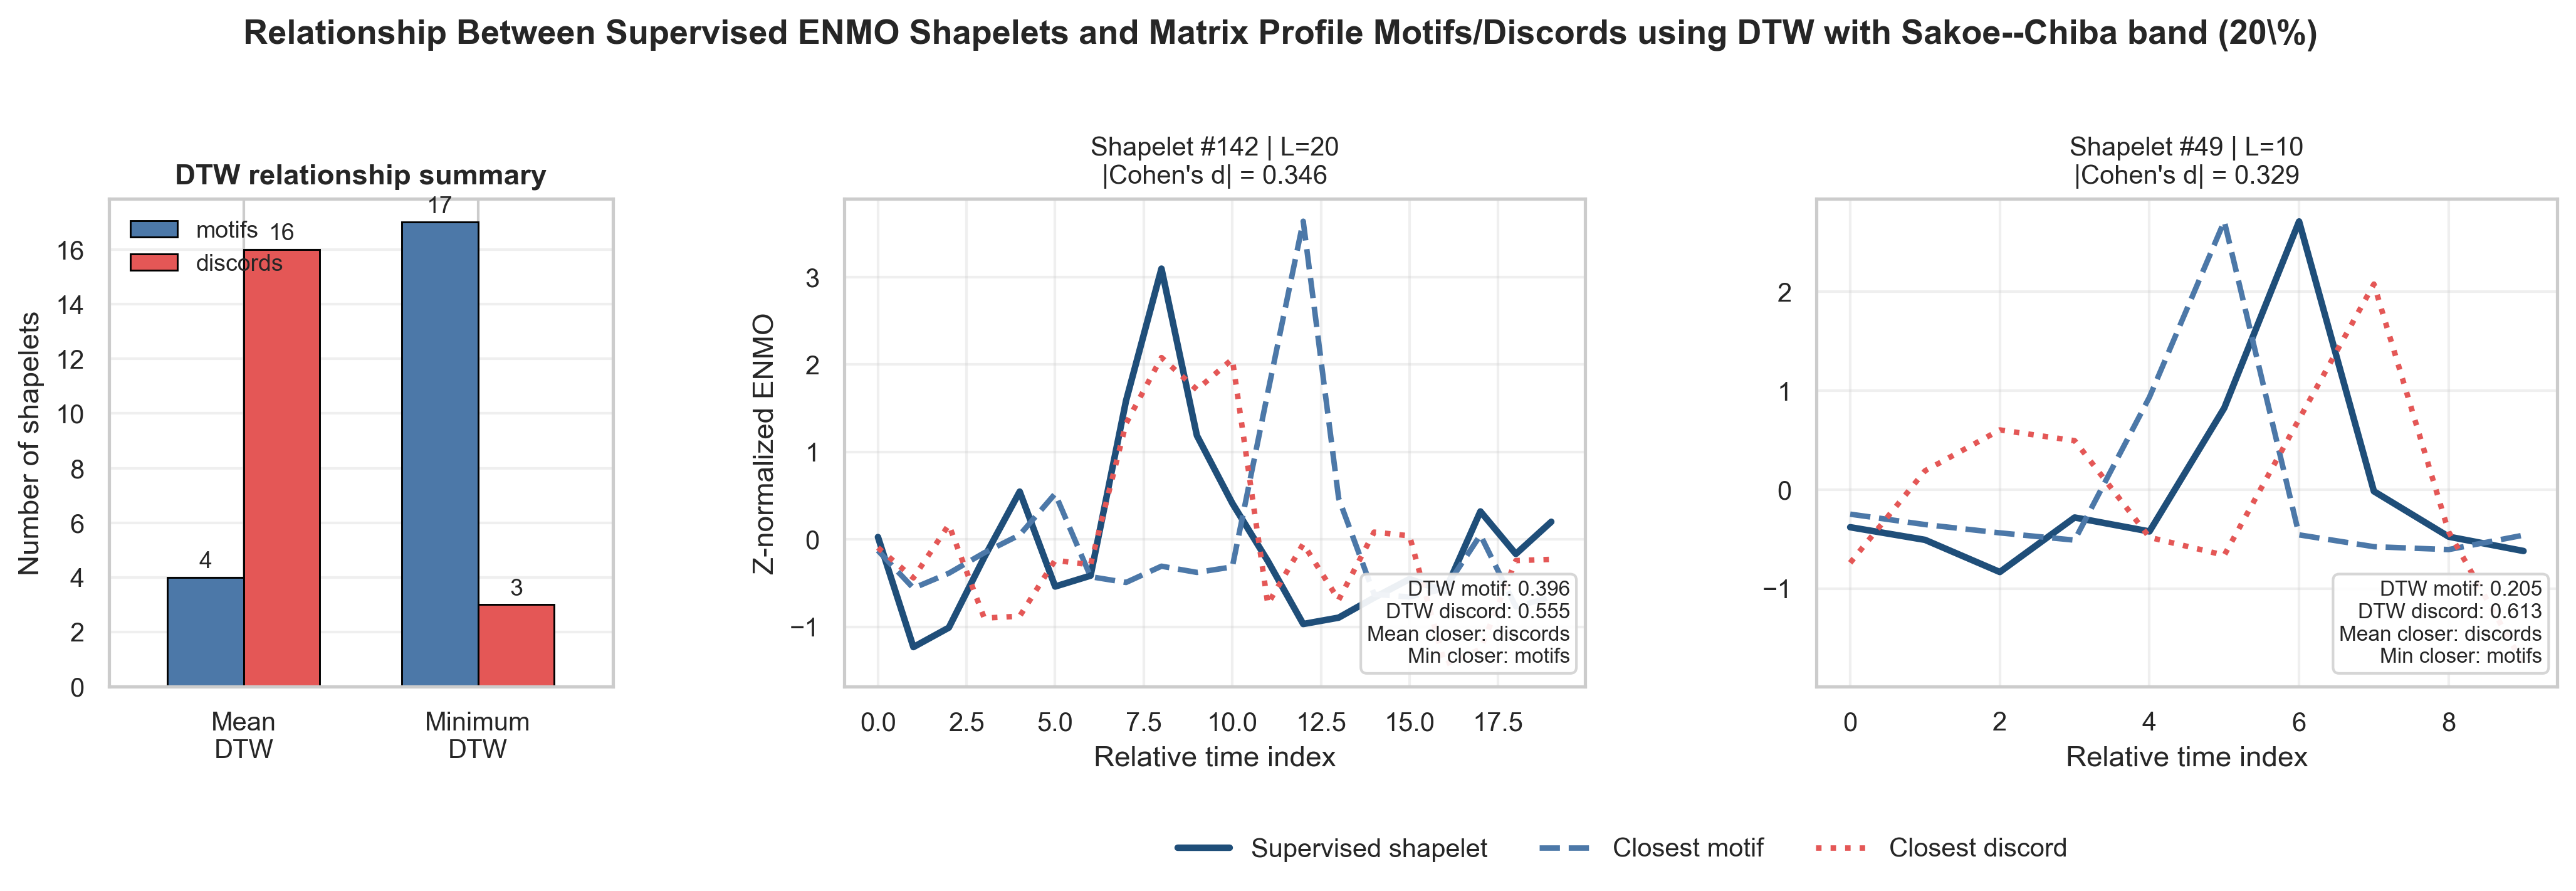

Values plotted in this chart, from the file beside it:
candidate_id, length, shapelet_abs_cohen_d, closest_motif_dtw_distance, closest_discord_dtw_distance, closer_by_mean_dtw, closer_by_min_dtw
142, 20, 0.3461, 0.3956, 0.5547, discords, motifs
49, 10, 0.3293, 0.2048, 0.6134, discords, motifs
